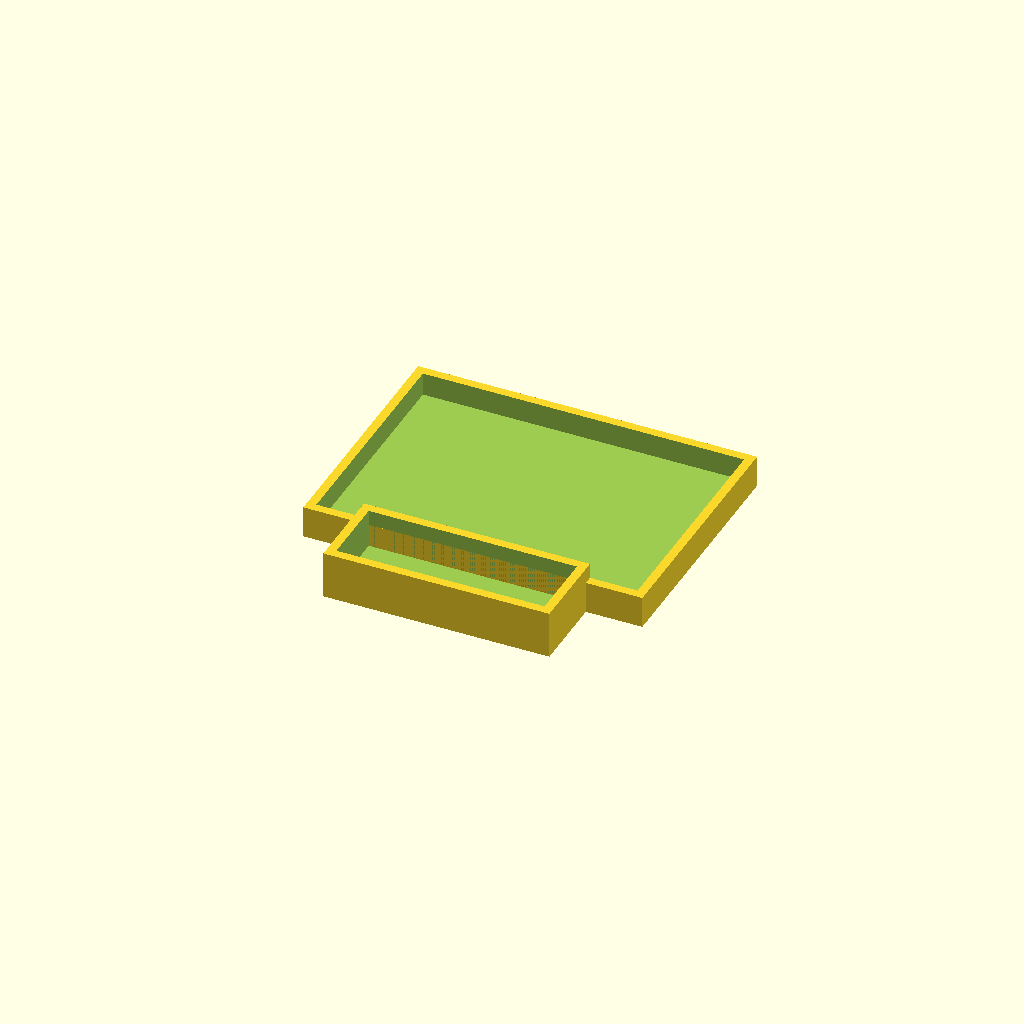
Cell 1: rendered with the file's own defaults.
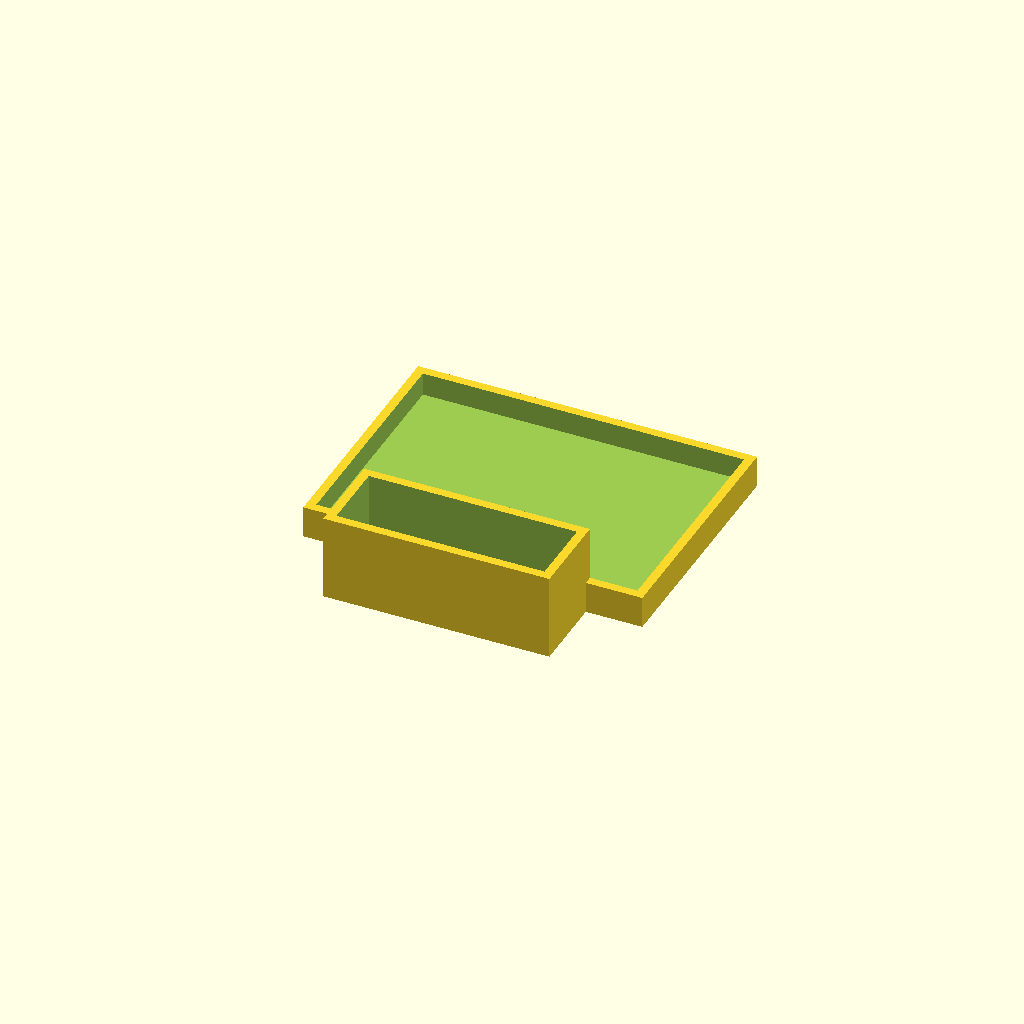
Cell 2: the same model with nineVD = 20.
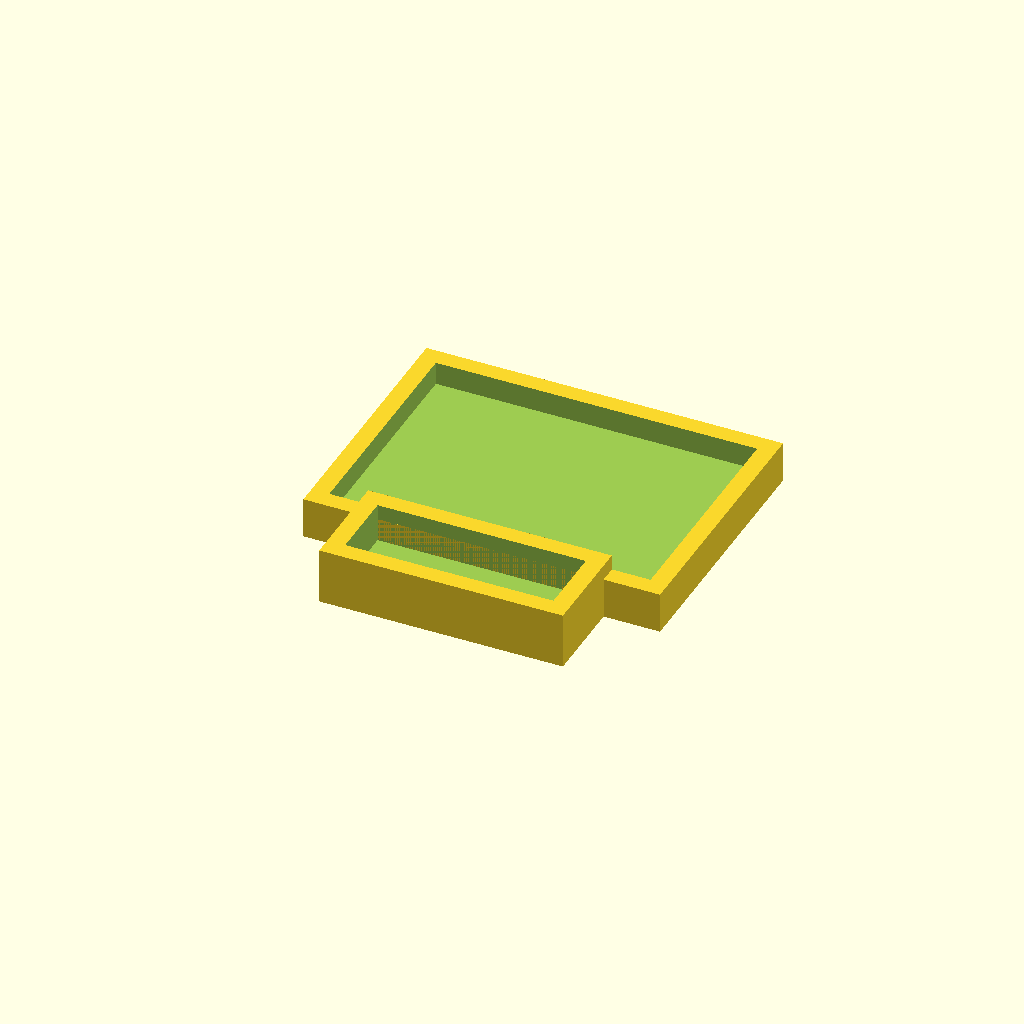
Cell 3 — wallD set to 4.6, the other parameters unchanged.
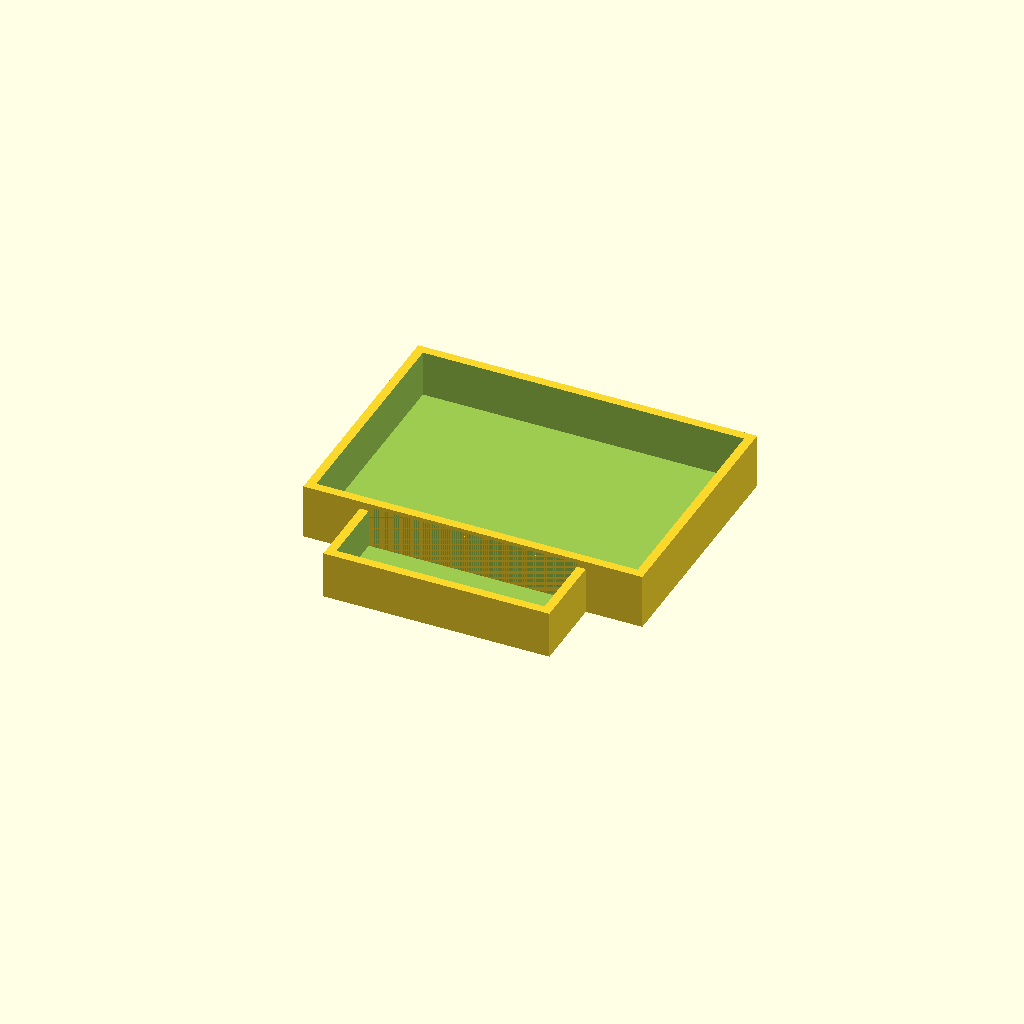
Cell 4: innerD = 12 (everything else at default).
All cells are drawn from one camera (rotation 55°, 0°, 25°, orthographic, colour scheme Cornfield), so only the parameter changes between them.
The OpenSCAD source (coasters/testerCoaster.scad):

nineVW = 53 + 1;
nineVH = 17 + 1;
nineVD = 10;

wallD = 2.3;

innerW = 82 + 1.3;
innerH = 57.5 + 1.75;
innerD = 6;

outerW = innerW + 2*wallD;
outerH = innerH + 2*wallD;
outerD = innerD + wallD;


difference() {
	cube([outerW, outerH, outerD]);
	translate([wallD, wallD, wallD])
		cube([innerW, innerH, innerD+1]);
	
}

translate([(outerW-nineVW-wallD*2)/2, -nineVH-wallD, 0])
difference() {
	cube([nineVW+2*wallD, nineVH+2*wallD, nineVD+wallD]);
	translate([wallD, wallD, wallD])
		cube([nineVW, nineVH, nineVD+1]);
}
Customizer parameters (derived from the source; name, type, default, range or options):
nineVD: number, default 10
wallD: number, default 2.3
innerD: number, default 6
